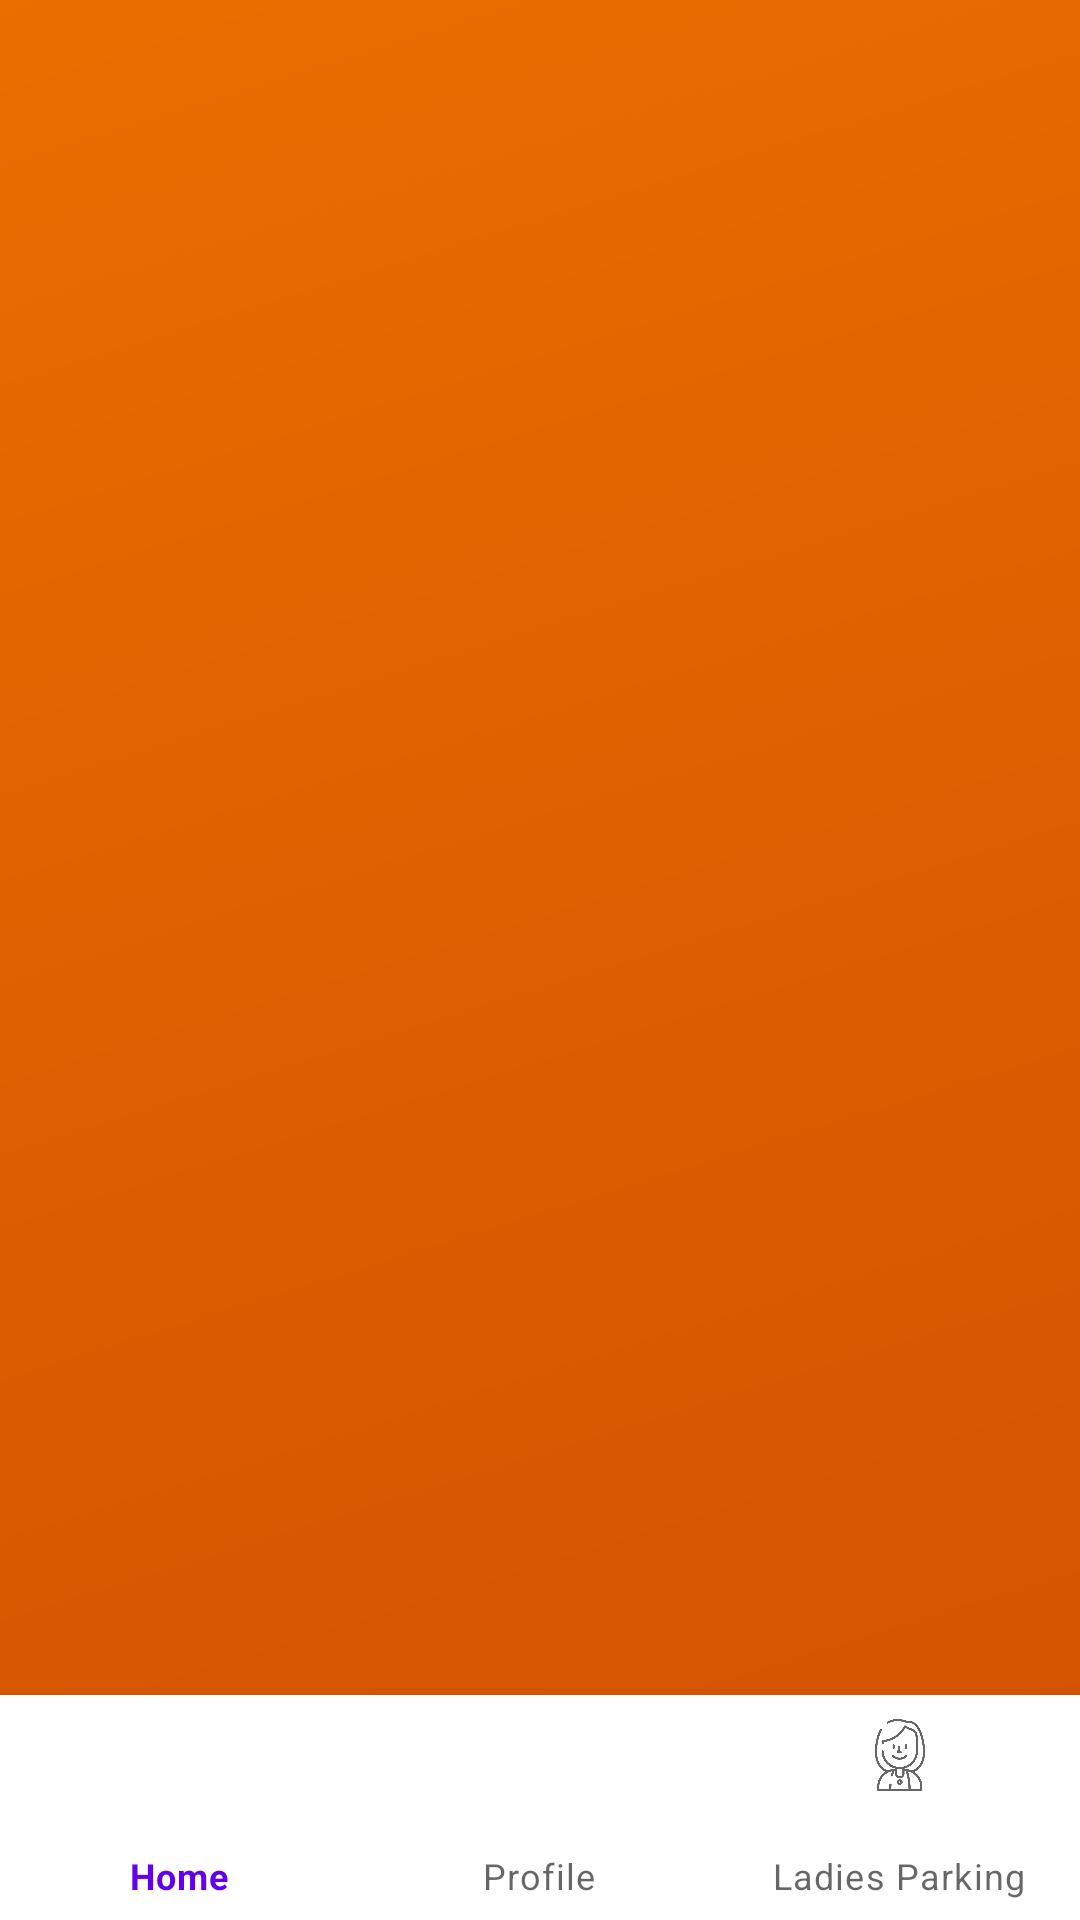

Write the Android layout XML for this screen, with the resource values it uses.
<!-- AndroidManifest.xml: application theme Theme.OnlineParking -->
<!-- res/layout/activity_landingpage.xml -->
<?xml version="1.0" encoding="utf-8"?>
<androidx.constraintlayout.widget.ConstraintLayout xmlns:android="http://schemas.android.com/apk/res/android"
    xmlns:app="http://schemas.android.com/apk/res-auto"
    xmlns:tools="http://schemas.android.com/tools"
    android:layout_width="match_parent"
    android:layout_height="match_parent"
    android:background="@drawable/background"
    tools:context=".landingpage">


    <FrameLayout
        android:id="@+id/container"
        android:layout_width="match_parent"
        android:layout_height="0dp"
        app:layout_constraintBottom_toTopOf="@+id/bottomNavigationView"
        app:layout_constraintEnd_toEndOf="parent"
        app:layout_constraintHorizontal_bias="0.5"
        app:layout_constraintStart_toStartOf="parent"
        app:layout_constraintTop_toTopOf="parent" />

    <com.google.android.material.bottomnavigation.BottomNavigationView
        android:id="@+id/bottomNavigationView"
        android:layout_width="match_parent"
        android:layout_height="75dp"
        app:layout_constraintBottom_toBottomOf="parent"
        app:layout_constraintEnd_toEndOf="parent"
        app:layout_constraintHorizontal_bias="0.5"
        app:layout_constraintStart_toStartOf="parent"
        app:menu="@menu/bottom_nav_menu"/>

</androidx.constraintlayout.widget.ConstraintLayout>
<!-- resources referenced by this layout -->
<resources>
  <!-- drawable background: png bitmap (drawable, 14138 bytes) -->
  <style name="Theme.OnlineParking" parent="Theme.MaterialComponents.Light.DarkActionBar">
          
          <item name="colorPrimary">@color/purple_500</item>
          <item name="colorPrimaryVariant">@color/purple_700</item>
          <item name="colorOnPrimary">@color/white</item>
          
          <item name="colorSecondary">@color/teal_200</item>
          <item name="colorSecondaryVariant">@color/teal_700</item>
          <item name="colorOnSecondary">@color/black</item>
          
          <item name="android:statusBarColor">?attr/colorPrimaryVariant</item>
          
      </style>
  <color name="purple_500">#FF6200EE</color>
  <color name="purple_700">#FF3700B3</color>
  <color name="white">#FFFFFFFF</color>
  <color name="teal_200">#FF03DAC5</color>
  <color name="teal_700">#FF018786</color>
  <color name="black">#FF000000</color>
</resources>
